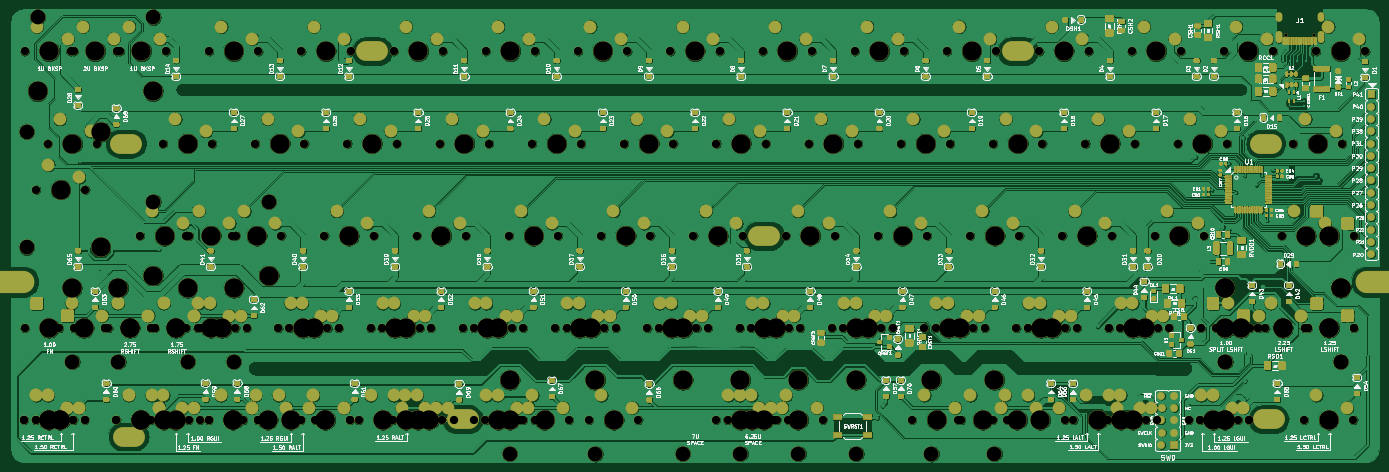
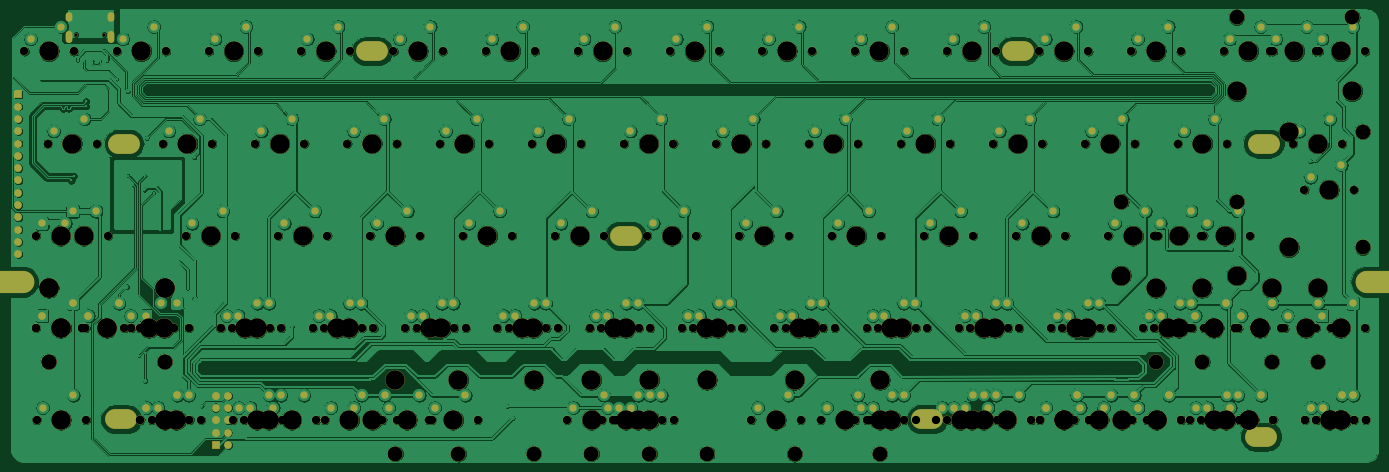
Circuit board: 7 layer files. Board 283.0 x 93.5 mm.
- bottom_copper: Joker60-NoArrows-B_Cu.gbl (1098020 bytes)
- bottom_mask: Joker60-NoArrows-B_Mask.gbs (77301 bytes)
- bottom_silk: Joker60-NoArrows-B_SilkS.gbo (24516 bytes)
- top_copper: Joker60-NoArrows-F_Cu.gtl (1573984 bytes)
- top_mask: Joker60-NoArrows-F_Mask.gts (307685 bytes)
- top_silk: Joker60-NoArrows-F_SilkS.gto (408819 bytes)
- drill: Joker60-NoArrows-NPTH.drl (6671 bytes)

=== bottom_copper: Joker60-NoArrows-B_Cu.gbl (1098020 bytes, source omitted) ===
=== bottom_mask: Joker60-NoArrows-B_Mask.gbs (77301 bytes, source omitted) ===
=== bottom_silk: Joker60-NoArrows-B_SilkS.gbo (24516 bytes, source omitted) ===
=== top_copper: Joker60-NoArrows-F_Cu.gtl (1573984 bytes, source omitted) ===
=== top_mask: Joker60-NoArrows-F_Mask.gts (307685 bytes, source omitted) ===
=== top_silk: Joker60-NoArrows-F_SilkS.gto (408819 bytes, source omitted) ===
=== drill: Joker60-NoArrows-NPTH.drl (6671 bytes, source omitted) ===
